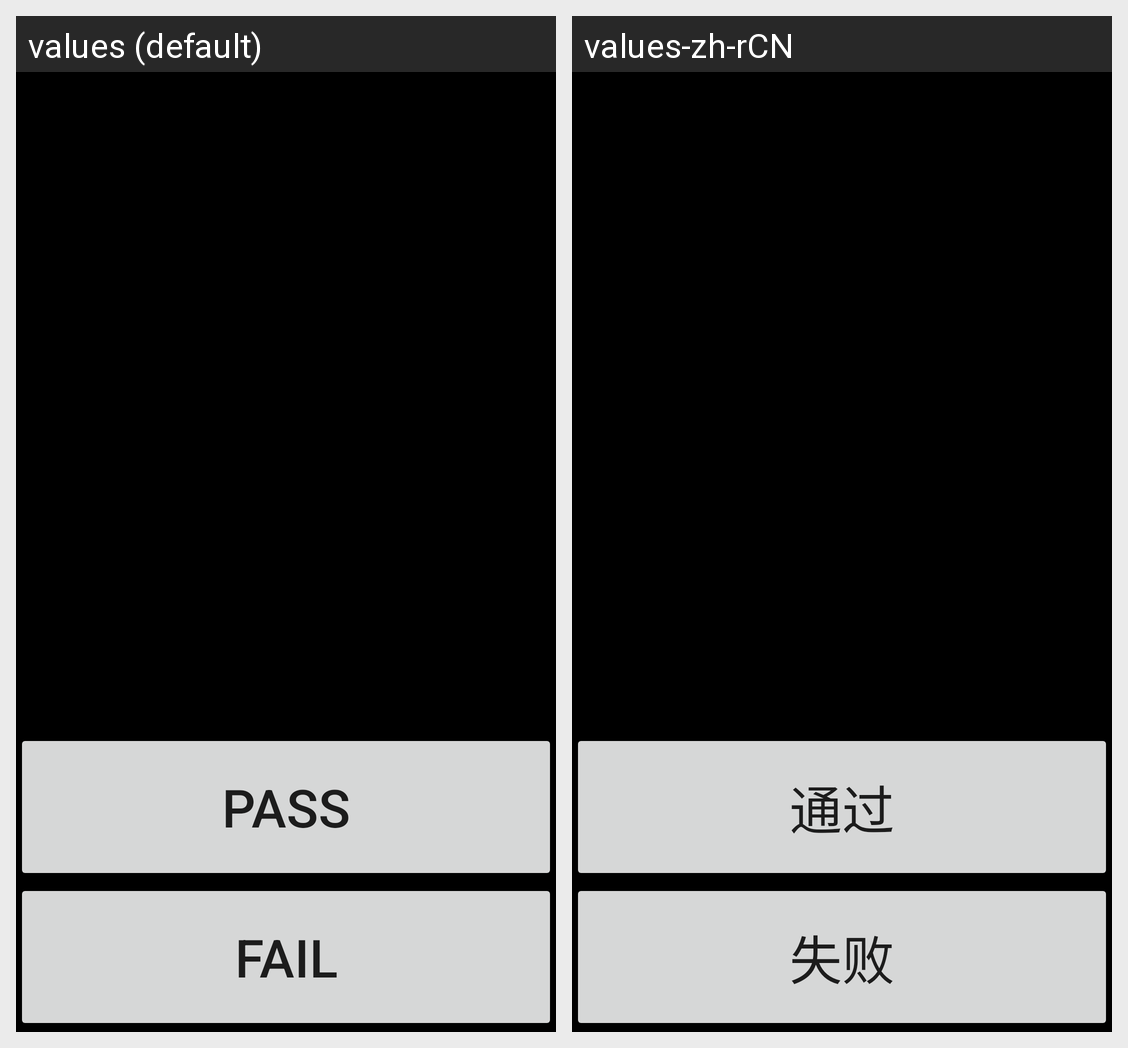

The Android screen above is rendered under two locales of the same app. Produce the string resources it draws, with the default and per-locale values.
Android screen res/layout/battery.xml rendered under 2 locales, left to right: values (default), values-zh-rCN. Device: Nexus 5 (rendered at 1080×1920; each locale shown at half size, 540×960, under a caption strip naming it); theme Theme.MaterialComponents.DayNight.NoActionBar.
Strings drawn on this screen, with the default value and each locale's value (text and hints the layout hard-codes, and strings that could not be matched under every locale, appear in the picture but are not listed):

pass
  values: Pass
  values-zh-rCN: 通过

fail
  values: Fail
  values-zh-rCN: 失败
